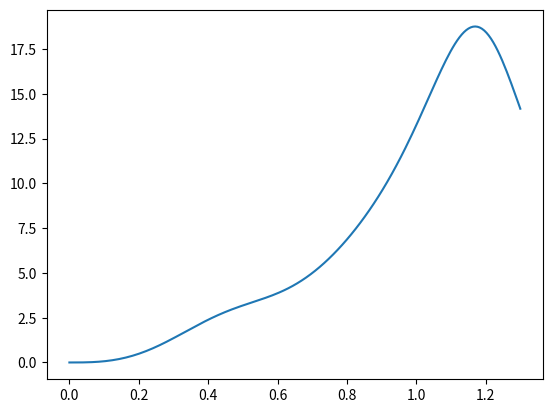

Here is the Python script that generated this plot: (Note: this script raises an exception after producing the figure.)
"""
Created on Wed May 25 21:32:37 2016

[redacted]

Simulacion del disco con peso
"""

import numpy as np
from numpy import sin, cos, pi
from scipy.integrate import odeint
import matplotlib.pyplot as plt
import matplotlib.animation as animation

la = .77
lb = .87
I = 5.0
m = .61
mp = 30.
g = 9.8
h0 = 4.0

def abs(ar):
    x = []
    for a in ar:
        if a>0:
            x.append(a)
        else:
            x.append(-a)
    return x

def v(sol, t):
    vel = []
    for i in range(len(t)):
        v =  np.sqrt( la*la * sol[i,2]* sol[i,2] +lb*lb*sol[i,3]*sol[i,3] + 2*la*lb*sol[i,2]*sol[i,3]*np.cos( sol[i,0]-sol[i,1] ) )
        vel.append(v )
    return vel

def f(x, t):
    alpha, beta, alphap, betap = x #alpha p = alpha punto

    A = I/m + la*la*(1.+mp/m)
    B = la*lb*cos(alpha-beta)
    C = la*lb*cos(alpha-beta)
    D = lb*lb
    E = -(mp/m)*la*(la*alphap+g)-g*la*sin(alpha)-la*lb*betap*betap*sin(alpha-beta) 
    F = la*lb*alphap*alphap*sin(alpha-beta)-g*lb*sin(beta) 
    det = (I/m + la*la*sin(alpha-beta)*sin(alpha-beta)+la*la*(mp/m))*lb*lb
    det = 1.0/det

    dxdt = [alphap, betap, (D*E-B*F)*det, (-C*E + A*F)*det]
    return dxdt

c_ini = [0, 0, 0., 0.]
t = np.linspace(0., 1.3, 201)

sol = odeint(f, c_ini, t)

fig = plt.figure()
ax1 = fig.add_subplot(1,1,1) 
ax1.set_aspect('equal')
ax1.set_xlim(-2,2)
ax1.set_ylim(-2,2)
def animate(i):
    xas = la*sin(sol[i,0])
    yas = -la*cos(sol[i,0])
    xbs = lb*sin(sol[i,1]) + xas
    ybs = -lb*cos(sol[i,1]) + yas
    thisx = [0, xas, xbs]
    thisy = [0, yas, ybs]
    theta = np.linspace(0, 2*pi, 361)
    xcs = la*sin(theta)
    ycs = la*cos(theta)
    xds = 4
    yds = h0+la*(sol[i,0]-sol[0,0])
    if yds <=0:
        return
    ax1.clear()
    ax1.set_xlim(-4,6)
    ax1.set_ylim(-4,6)
    ax1.plot(thisx,thisy, 'bo-')
    ax1.plot(xcs, ycs, 'g-')
    ax1.plot(xds, yds, 'ko')

ani = animation.FuncAnimation(fig,animate,np.arange(1,len(sol)),interval=25)
plt.show()
fig = plt.figure()
### V_B
ax2 = fig.add_subplot(111)
ax2.plot(t, v(sol,t))
plt.show()
resp = input("Guardar [S/N]")
if resp == "S":
    name = input("Nombre del archivo ")
    ani.save('{}.mp4'.format(name))
